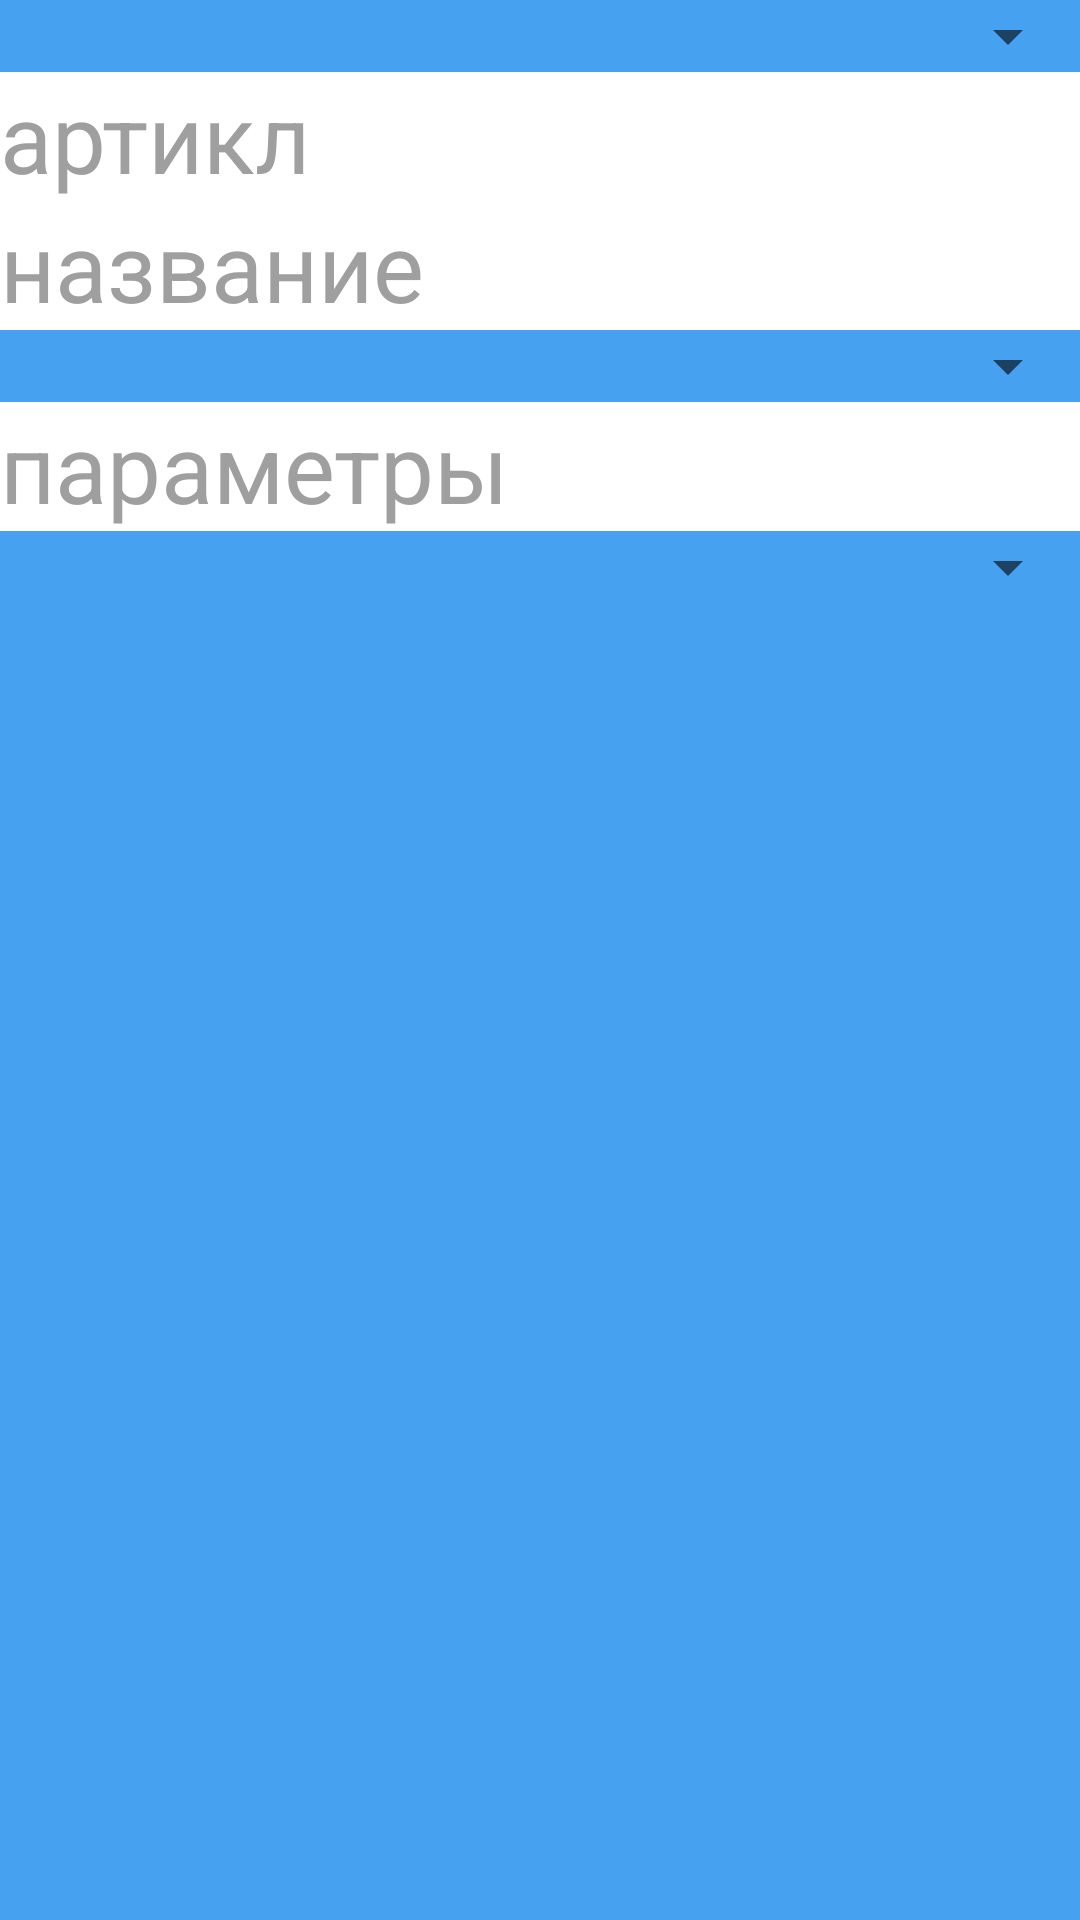

Reconstruct the res/layout file that produces this screen, plus the resources it refers to.
<!-- AndroidManifest.xml: application theme Theme.SelectaSclad -->
<!-- res/layout/dialog_add_new_pr.xml -->
<?xml version="1.0" encoding="utf-8"?>
<LinearLayout xmlns:android="http://schemas.android.com/apk/res/android"
    android:layout_width="match_parent"
    android:layout_height="wrap_content"
    android:background="#46A1F1"
    android:orientation="vertical">


    <Spinner
        android:id="@+id/spinner_material"
        android:layout_width="match_parent"
        android:layout_height="wrap_content"
        />
    <EditText
        android:id="@+id/ed_txt_article"
        android:layout_width="match_parent"
        android:layout_height="wrap_content"
        android:textColor="@color/black"
        android:textSize="32dp"
        android:background="@color/white"
        android:textColorHint="@color/gray"
        android:hint="@string/article" />
    <EditText
        android:id="@+id/ed_txt_name"
        android:layout_width="match_parent"
        android:layout_height="wrap_content"
        android:textColor="@color/black"
        android:background="@color/white"
        android:textSize="32dp"
        android:textColorHint="@color/gray"
        android:hint="@string/name_product" />

    <Spinner
        android:id="@+id/spinner_location"
        android:layout_width="match_parent"
        android:layout_height="wrap_content"
        />
    <EditText
        android:id="@+id/ed_txt_param"
        android:layout_width="match_parent"
        android:layout_height="wrap_content"
        android:textColor="@color/black"
        android:background="@color/white"
        android:textSize="32dp"
        android:textColorHint="@color/gray"
        android:hint="@string/param" />
    <Spinner
        android:id="@+id/spinner_unit"
        android:layout_width="match_parent"
        android:layout_height="wrap_content"
        />



</LinearLayout>
<!-- resources referenced by this layout -->
<resources>
  <color name="black">#040404</color>
  <color name="gray">#9E9F9E</color>
  <color name="white">#FFFFFFFF</color>
  <string name="article">артикл</string>
  <string name="name_product">название</string>
  <string name="param">параметры</string>
  <style name="Theme.SelectaSclad" parent="Base.Theme.SelectaSclad" />
  <style name="Base.Theme.SelectaSclad" parent="Theme.AppCompat.Light.NoActionBar">
          
          
      </style>
</resources>
